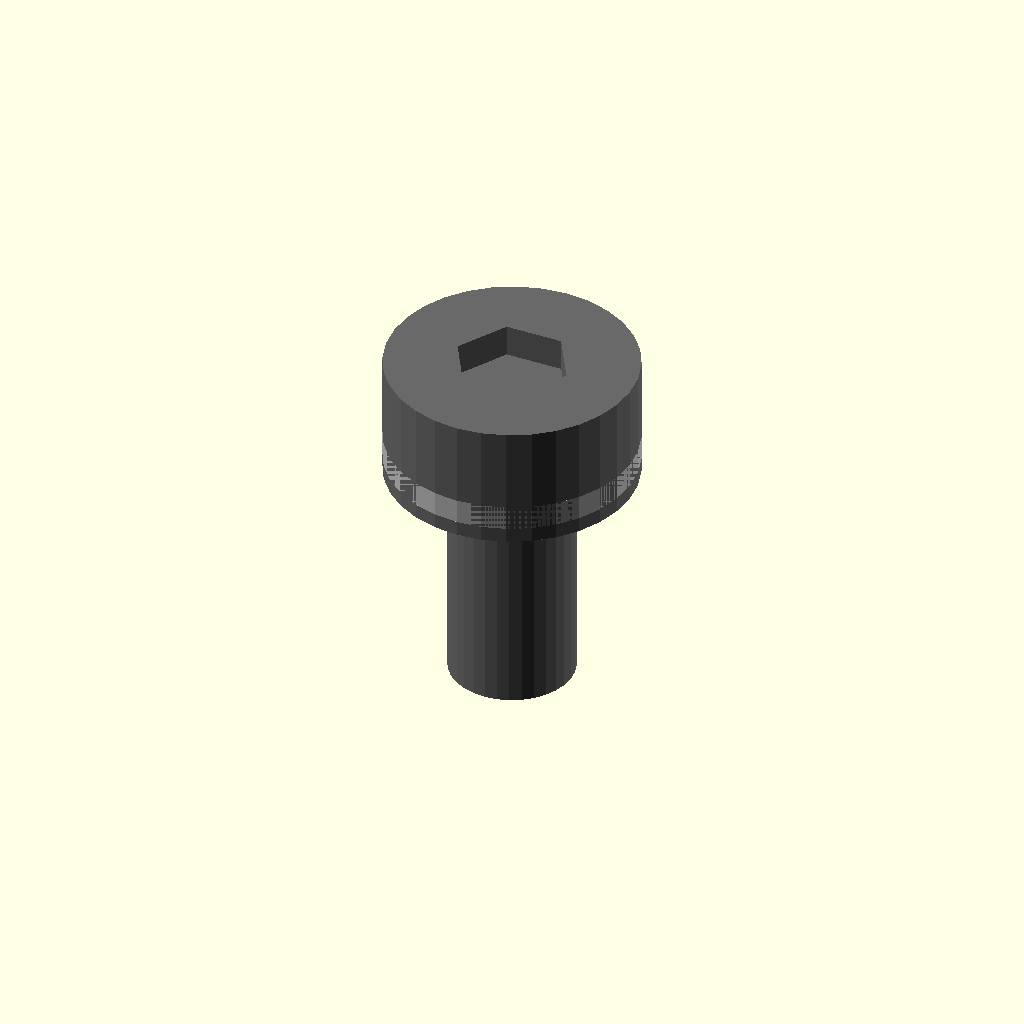
Cell 1 — every parameter at its default value.
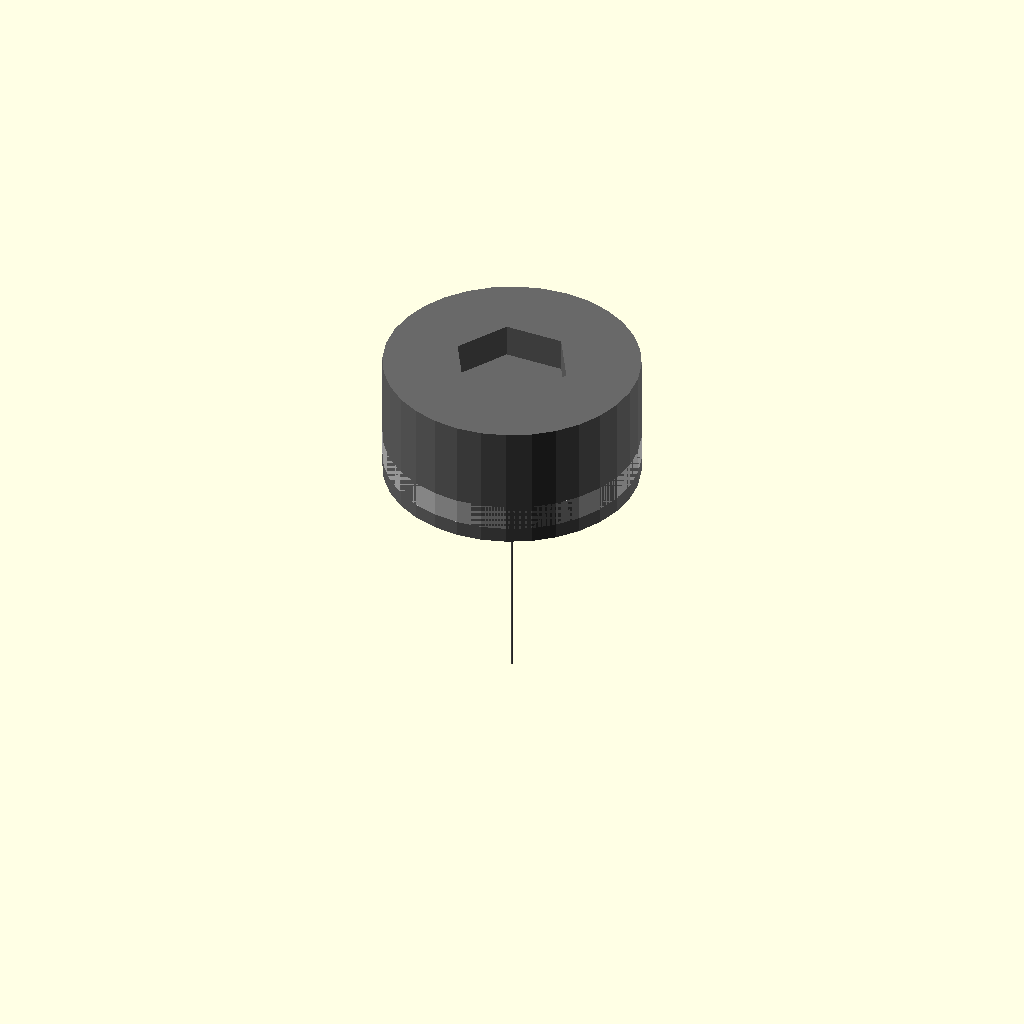
Cell 2: the same model with thread_diameter_mm = 0.1.
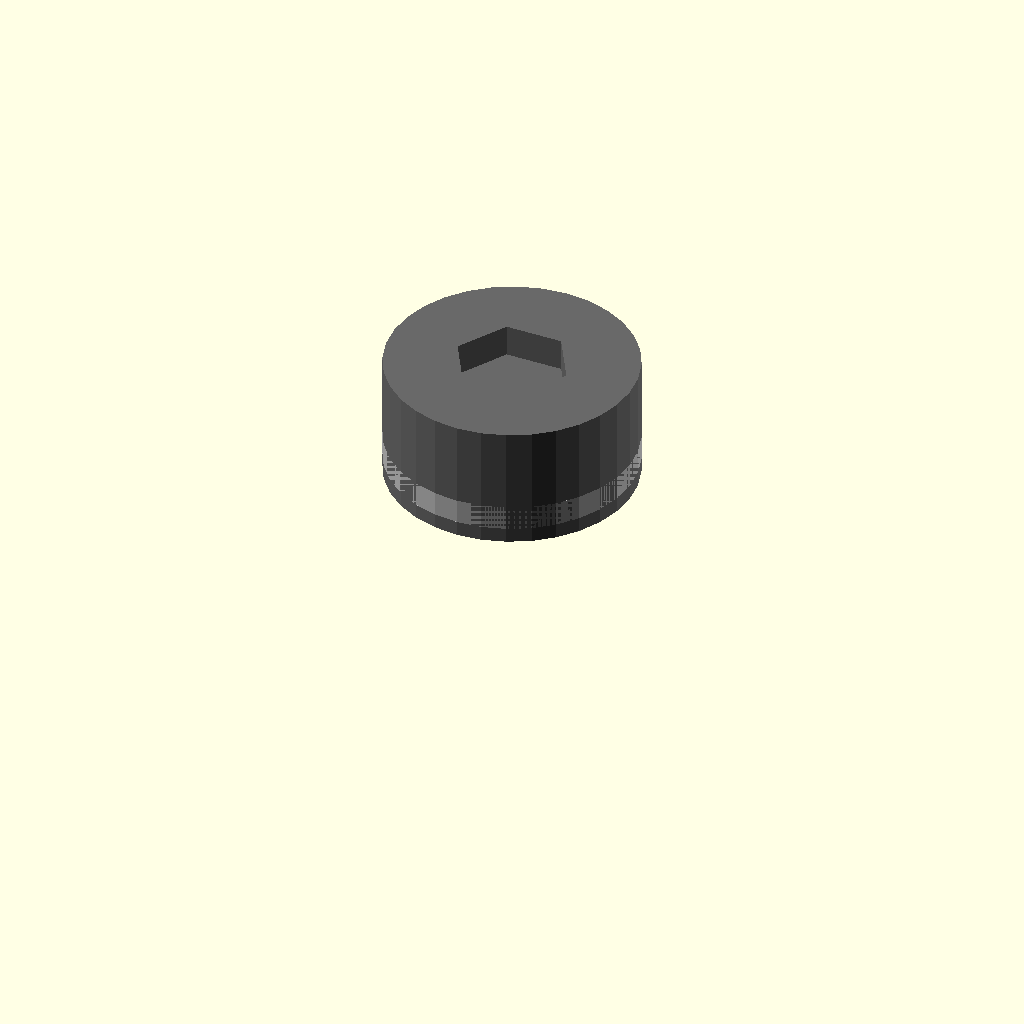
Cell 3 — length_mm set to 0.5, the other parameters unchanged.
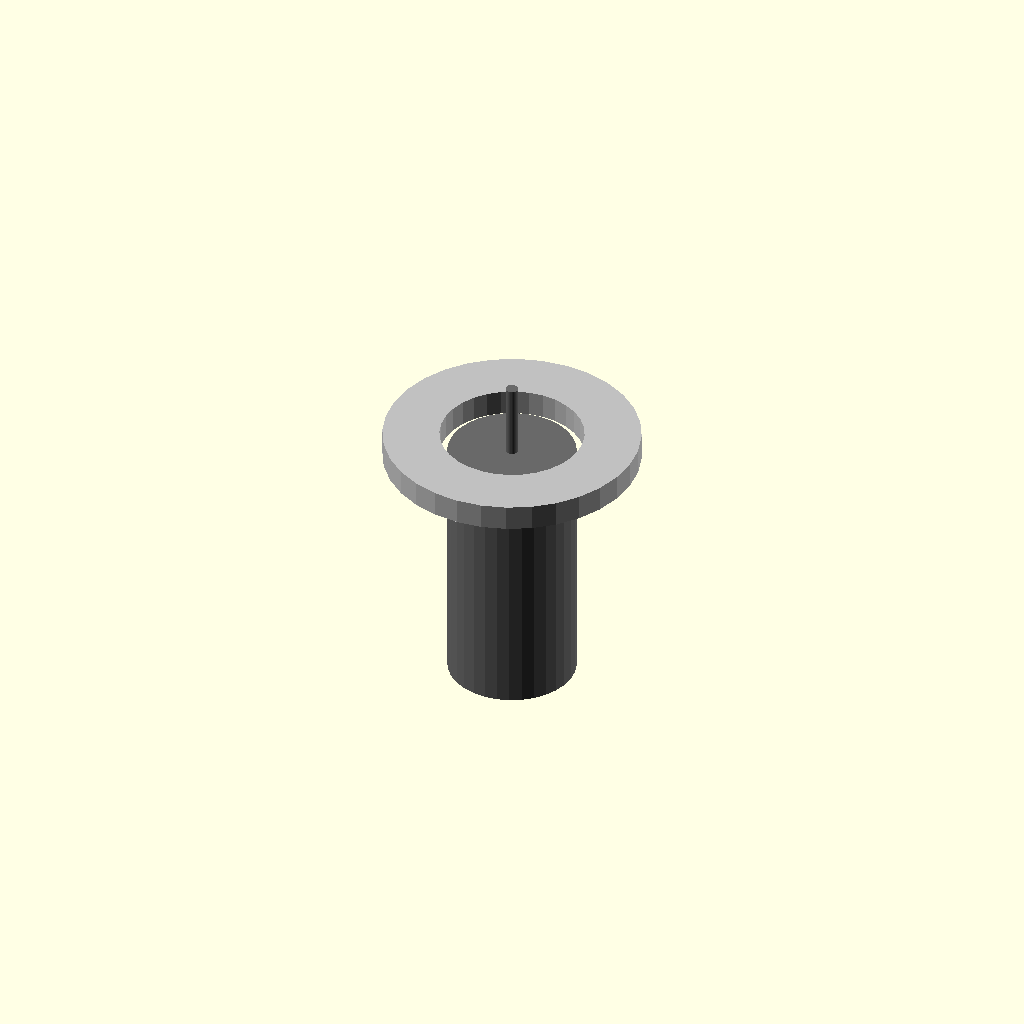
Cell 4 — head_diameter_mm set to 0.5, the other parameters unchanged.
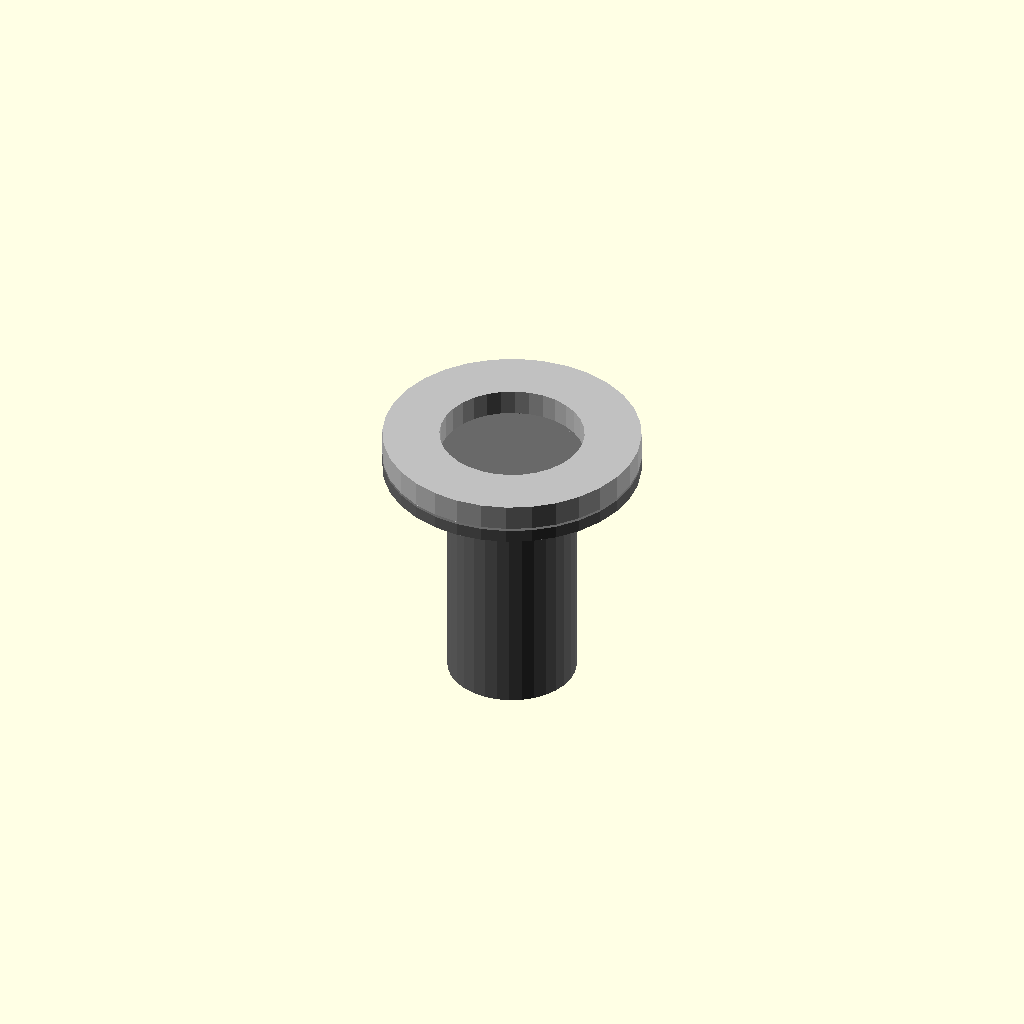
Cell 5: head_height_mm = 0.5 (everything else at default).
One fixed orthographic camera (rotation 55°, 0°, 25°; colour scheme Cornfield) for every cell.
OpenSCAD source file results/craft/scad/screw__M5_cs_cap_screw.scad:
// Parameters
thread_diameter_mm = 5.0; //[2.5:10.0:0.1]
length_mm = 10.0; //[5.0:20.0:0.5]
head_diameter_mm = 10.0; //[5.0:20.0:0.5]
head_height_mm = 5.0; //[2.5:10.0:0.5]
hex_socket_af_mm = 4.0; //[2.0:8.0:0.1]
hex_socket_depth_mm = 3.0; //[1.5:6.0:0.1]
washer_enabled = 1; //[0:1:1]
washer_outer_diameter_mm = 10.0; //[5.0:20.0:0.5]
washer_thickness_mm = 1.0; //[0.5:3.0:0.1]
fit_clearance_mm = 0.3; //[0.0:0.8:0.05]
overlap_mm = 0.8; //[0.5:2.0:0.1]

// M5 Socket Head Cap Screw
module screw() {
  color("DimGray") {
    // Screw Shaft
    translate([0, 0, -length_mm/2])
      cylinder(r=thread_diameter_mm/2, h=length_mm, center=true, $fn=32);
    
    // Socket Head
    translate([0, 0, head_height_mm/2 - overlap_mm])
      difference() {
        cylinder(r=head_diameter_mm/2, h=head_height_mm, center=true, $fn=32);
        translate([0, 0, head_height_mm - hex_socket_depth_mm/2])
          cylinder(r=hex_socket_af_mm/(2*cos(30)), h=hex_socket_depth_mm + overlap_mm*2, center=true, $fn=6);
      }
  }
}

// Washer
module washer() {
  color("Silver") {
    difference() {
      translate([0, 0, -washer_thickness_mm/2 + overlap_mm])
        cylinder(r=washer_outer_diameter_mm/2, h=washer_thickness_mm, center=true, $fn=32);
      translate([0, 0, -washer_thickness_mm/2 + overlap_mm])
        cylinder(r=thread_diameter_mm/2 + fit_clearance_mm, h=washer_thickness_mm + overlap_mm*4, center=true, $fn=32);
    }
  }
}

// Screw and Washer Assembly
module screw_and_washer() {
  union() {
    screw();
    scale([washer_enabled, washer_enabled, washer_enabled]) washer();
  }
}

// Final Assembly
module assembly() {
  screw_and_washer();
}

assembly();
Parameter table extracted from the source (name, type, default, range or options):
thread_diameter_mm: number, default 5, range 0.1 to 2.5, step 10
length_mm: number, default 10, range 0.5 to 5, step 20
head_diameter_mm: number, default 10, range 0.5 to 5, step 20
head_height_mm: number, default 5, range 0.5 to 2.5, step 10
hex_socket_af_mm: number, default 4, range 0.1 to 2, step 8
hex_socket_depth_mm: number, default 3, range 0.1 to 1.5, step 6
washer_enabled: number, default 1, range 0 to 1, step 1
washer_outer_diameter_mm: number, default 10, range 0.5 to 5, step 20
washer_thickness_mm: number, default 1, range 0.1 to 0.5, step 3
fit_clearance_mm: number, default 0.3, range 0 to 0.05, step 0.8
overlap_mm: number, default 0.8, range 0.1 to 0.5, step 2
